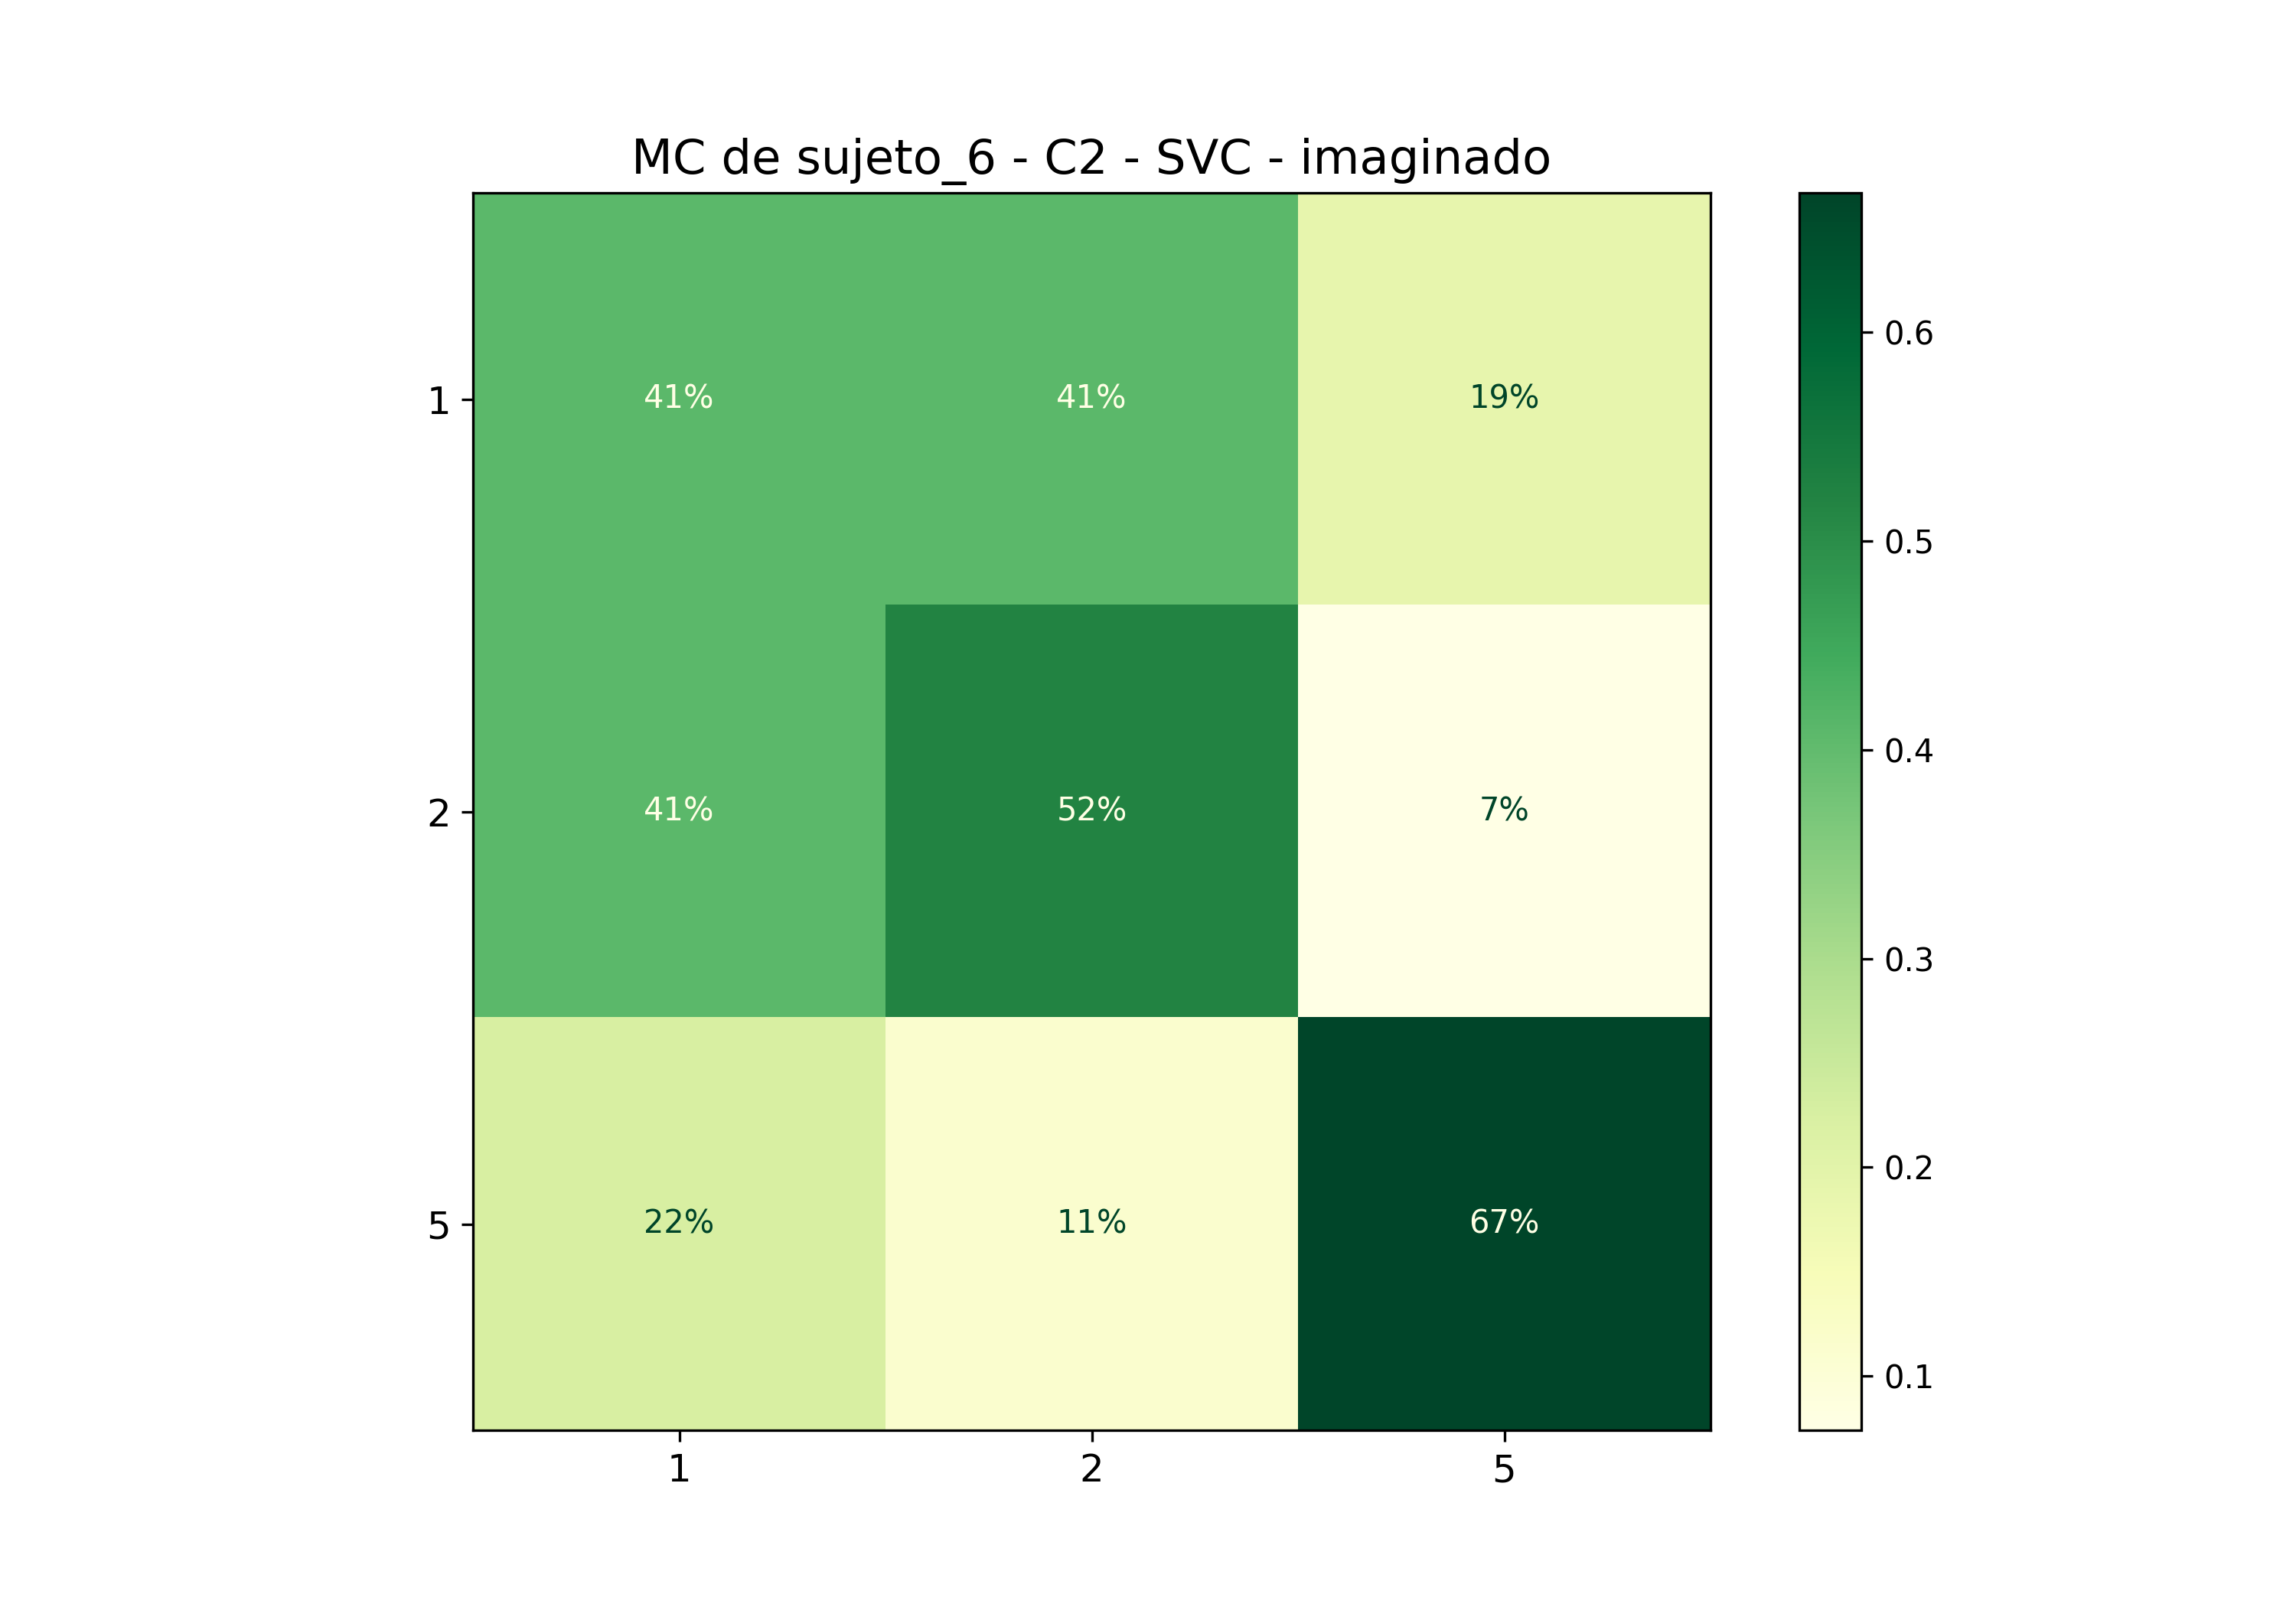

The data file committed next to this chart (first rows):
; 1; 2; 5
1; 0,4074074074074074; 0,4074074074074074; 0,18518518518518517
2; 0,4074074074074074; 0,5185185185185185; 0,07407407407407407
5; 0,2222222222222222; 0,1111111111111111; 0,6666666666666666
